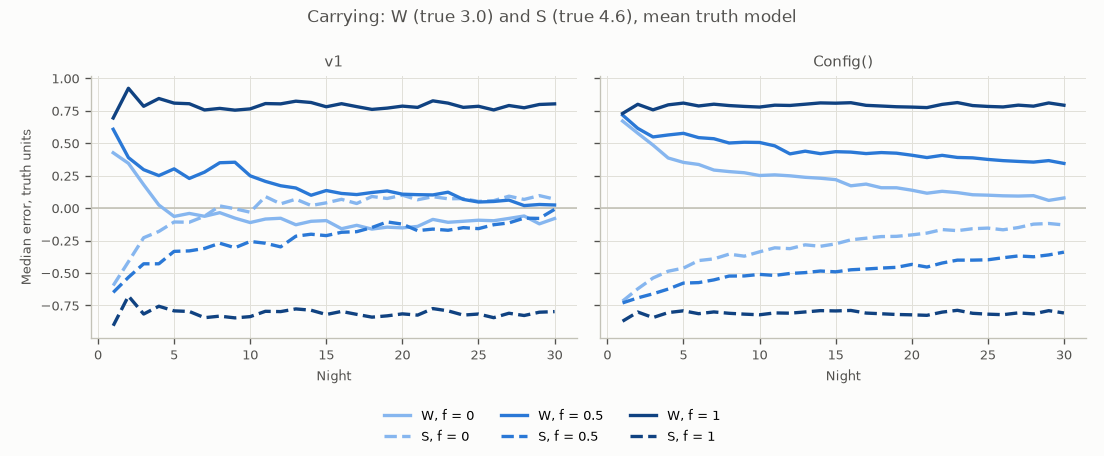

The file beside this chart, header and first rows:
config, model, carry_fraction, night, w_error_median, w_error_p10, w_error_p90, s_error_median, s_error_p10, s_error_p90
v1, mean, 0, 1, 0.4257, 0.1942, 0.8443, -0.5968, -0.8816, -0.1743
v1, mean, 0, 2, 0.3445, -0.1283, 0.7726, -0.4134, -0.5913, 0.04682
v1, mean, 0, 3, 0.1801, -0.07704, 0.5071, -0.2285, -0.5397, -0.03726
v1, mean, 0, 4, 0.02323, -0.1286, 0.3629, -0.18, -0.5185, 0.09532
v1, mean, 0, 5, -0.06456, -0.2656, 0.3041, -0.1074, -0.3806, 0.0599
v1, mean, 0, 6, -0.04139, -0.2457, 0.3078, -0.1092, -0.4477, 0.1156
v1, mean, 0, 7, -0.06354, -0.3126, 0.3357, -0.06306, -0.3545, 0.2323
v1, mean, 0, 8, -0.03558, -0.3188, 0.2693, 0.01635, -0.255, 0.2625
v1, mean, 0, 9, -0.07764, -0.3371, 0.2865, -0.005493, -0.3509, 0.3268
v1, mean, 0, 10, -0.1117, -0.3948, 0.2375, -0.03212, -0.3013, 0.2646
v1, mean, 0, 11, -0.08468, -0.3365, 0.2245, 0.08855, -0.2383, 0.2731
v1, mean, 0, 12, -0.07863, -0.3494, 0.2083, 0.03233, -0.1866, 0.2816
v1, mean, 0, 13, -0.1287, -0.3361, 0.1412, 0.06829, -0.1849, 0.2147
v1, mean, 0, 14, -0.1021, -0.3764, 0.0715, 0.01961, -0.1397, 0.2287
v1, mean, 0, 15, -0.09656, -0.357, 0.08049, 0.04014, -0.186, 0.2634
v1, mean, 0, 16, -0.1592, -0.3461, 0.1109, 0.06728, -0.2697, 0.3107
v1, mean, 0, 17, -0.133, -0.2964, 0.1297, 0.03497, -0.2889, 0.1984
v1, mean, 0, 18, -0.1621, -0.2605, 0.05844, 0.0891, -0.1973, 0.2097
v1, mean, 0, 19, -0.1471, -0.2879, 0.07034, 0.07378, -0.2345, 0.3022
v1, mean, 0, 20, -0.1527, -0.2489, 0.04569, 0.09942, -0.2413, 0.3639
v1, mean, 0, 21, -0.1415, -0.3156, 0.067, 0.0638, -0.265, 0.3962
v1, mean, 0, 22, -0.08749, -0.303, 0.08371, 0.0874, -0.2466, 0.2636
v1, mean, 0, 23, -0.1098, -0.2774, 0.05593, 0.07136, -0.1908, 0.2991
v1, mean, 0, 24, -0.102, -0.2542, 0.06472, 0.07294, -0.1953, 0.2693
v1, mean, 0, 25, -0.09368, -0.2276, 0.04762, 0.05122, -0.1609, 0.3039
v1, mean, 0, 26, -0.09782, -0.3307, 0.05498, 0.0568, -0.1438, 0.3018
v1, mean, 0, 27, -0.07994, -0.3393, 0.04128, 0.09142, -0.142, 0.277
v1, mean, 0, 28, -0.06113, -0.2625, 0.04472, 0.06631, -0.1177, 0.2905
v1, mean, 0, 29, -0.1217, -0.2779, 0.02079, 0.09581, -0.1391, 0.2924
v1, mean, 0, 30, -0.08061, -0.2849, 0.03765, 0.06877, -0.1963, 0.2661
v1, mean, 0.5, 1, 0.6067, 0.1712, 0.9316, -0.6497, -0.995, -0.354
v1, mean, 0.5, 2, 0.3886, -0.08575, 0.6814, -0.5336, -0.8249, -0.3246
v1, mean, 0.5, 3, 0.2956, -0.1896, 0.9315, -0.4294, -0.8279, -0.05926
v1, mean, 0.5, 4, 0.2499, -0.09811, 0.8594, -0.4293, -0.6691, -0.01767
v1, mean, 0.5, 5, 0.3019, -0.06181, 0.7246, -0.3335, -0.6585, -0.04375
v1, mean, 0.5, 6, 0.2279, -0.1173, 0.7349, -0.33, -0.4917, -0.03472
v1, mean, 0.5, 7, 0.2767, -0.1921, 0.675, -0.3112, -0.5271, 0.03819
v1, mean, 0.5, 8, 0.349, -0.08898, 0.6026, -0.2709, -0.4983, 0.06661
v1, mean, 0.5, 9, 0.3529, -0.0419, 0.5352, -0.3058, -0.5457, -0.006371
v1, mean, 0.5, 10, 0.2483, -0.09746, 0.4916, -0.2573, -0.5328, 0.06342
v1, mean, 0.5, 11, 0.2053, -0.06819, 0.4409, -0.2709, -0.4757, 0.06193
v1, mean, 0.5, 12, 0.1718, -0.0184, 0.4793, -0.299, -0.4637, 0.07591
v1, mean, 0.5, 13, 0.1544, -0.005513, 0.4117, -0.2169, -0.4513, 0.1159
v1, mean, 0.5, 14, 0.09855, -0.05072, 0.4648, -0.2016, -0.4365, 0.06248
v1, mean, 0.5, 15, 0.1349, -0.1139, 0.3586, -0.2124, -0.5106, 0.09954
v1, mean, 0.5, 16, 0.1125, -0.1002, 0.356, -0.1865, -0.4116, 0.1293
v1, mean, 0.5, 17, 0.1037, -0.07615, 0.3707, -0.1819, -0.4426, 0.1679
v1, mean, 0.5, 18, 0.1198, -0.07021, 0.4069, -0.1499, -0.4498, 0.1308
v1, mean, 0.5, 19, 0.1318, -0.09551, 0.426, -0.1069, -0.4452, 0.1501
v1, mean, 0.5, 20, 0.1068, -0.01401, 0.3064, -0.1239, -0.4622, 0.1846
v1, mean, 0.5, 21, 0.103, -0.05623, 0.3131, -0.174, -0.4026, 0.1627
v1, mean, 0.5, 22, 0.1011, -0.07754, 0.268, -0.1621, -0.3766, 0.1882
v1, mean, 0.5, 23, 0.1221, -0.1207, 0.2734, -0.1712, -0.3693, 0.1152
v1, mean, 0.5, 24, 0.06657, -0.104, 0.3109, -0.1509, -0.3265, 0.1763
v1, mean, 0.5, 25, 0.04641, -0.1459, 0.3071, -0.1586, -0.3231, 0.1072
v1, mean, 0.5, 26, 0.05062, -0.1415, 0.3233, -0.1285, -0.3367, 0.1389
v1, mean, 0.5, 27, 0.06128, -0.1378, 0.2615, -0.1143, -0.3393, 0.1687
v1, mean, 0.5, 28, 0.01899, -0.1624, 0.2486, -0.07759, -0.3479, 0.2445
v1, mean, 0.5, 29, 0.02735, -0.1699, 0.2572, -0.07981, -0.391, 0.2588
v1, mean, 0.5, 30, 0.02356, -0.1503, 0.333, -0.009937, -0.3556, 0.2879
... 300 more rows
